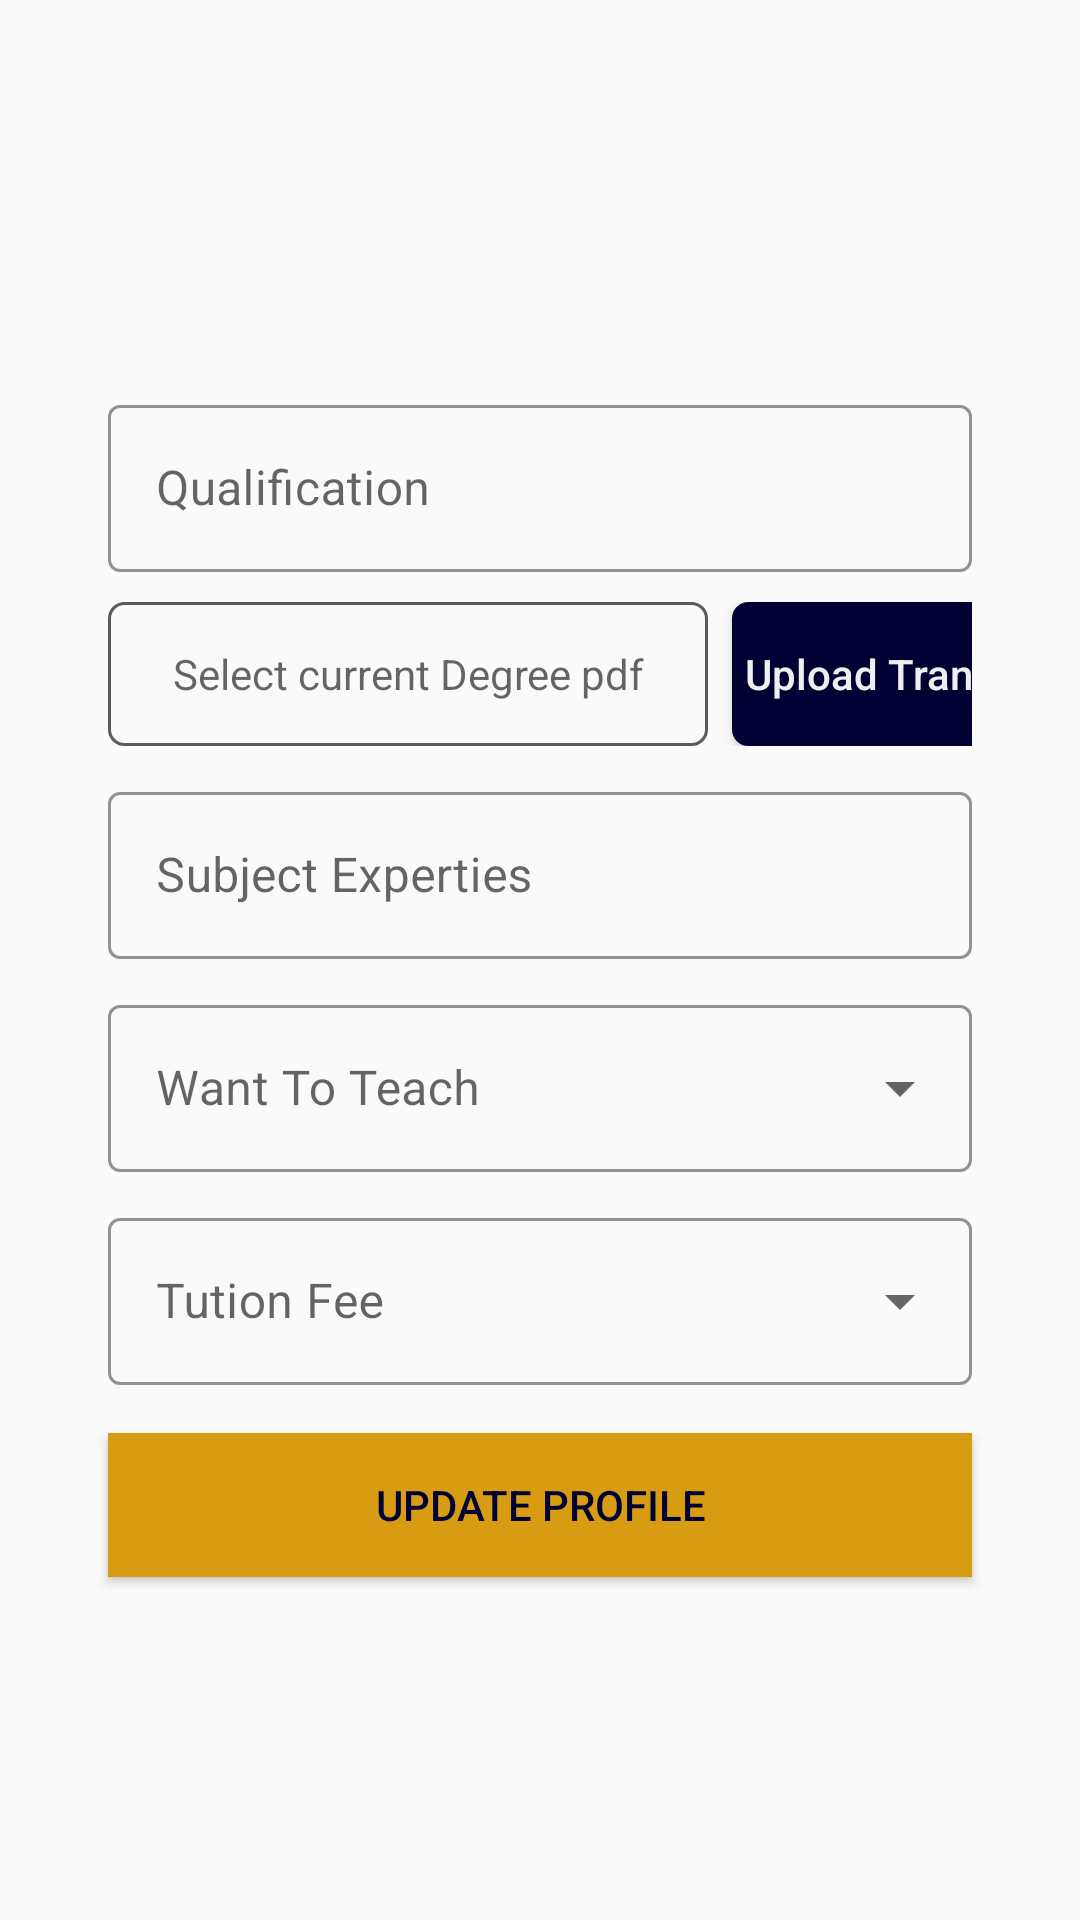

Android layout source for this screen:
<!-- AndroidManifest.xml: application theme Theme.Project20202021 -->
<!-- res/layout/tea_profile_three.xml -->
<?xml version="1.0" encoding="utf-8"?>
<androidx.constraintlayout.widget.ConstraintLayout xmlns:android="http://schemas.android.com/apk/res/android"
    xmlns:tools="http://schemas.android.com/tools"
    android:layout_width="match_parent"
    android:layout_height="match_parent"
    xmlns:app="http://schemas.android.com/apk/res-auto">

    <com.google.android.material.textfield.TextInputLayout
        android:hint="Qualification"
        android:id="@+id/pteaqua"
        android:layout_marginTop="10dp"
        android:layout_width="0dp"
        android:layout_height="wrap_content"
        app:layout_constraintWidth_percent=".8"
        app:layout_constraintVertical_bias=".2"
        app:layout_constraintHorizontal_bias=".5"
        android:paddingTop="10dp"
        android:paddingBottom="10dp"
        app:layout_constraintBottom_toBottomOf="parent"
        app:layout_constraintEnd_toEndOf="parent"
        app:layout_constraintStart_toStartOf="parent"
        app:layout_constraintTop_toTopOf="parent"
        app:boxStrokeColor="#000032"
        style="@style/Widget.MaterialComponents.TextInputLayout.OutlinedBox">

        <com.google.android.material.textfield.TextInputEditText
            android:layout_width="match_parent"
            android:layout_height="match_parent"
            app:layout_constraintBottom_toBottomOf="parent"
            app:layout_constraintEnd_toEndOf="parent"
            app:layout_constraintStart_toStartOf="parent"
            app:layout_constraintTop_toTopOf="parent"
            android:inputType="text"/>

    </com.google.android.material.textfield.TextInputLayout>

    <LinearLayout
        android:orientation="horizontal"
        android:layout_width="0dp"
        android:layout_height="wrap_content"
        android:id="@+id/pteatrans"
        app:layout_constraintWidth_percent=".8"
        app:layout_constraintVertical_bias="0"
        app:layout_constraintHorizontal_bias=".5"
        android:paddingBottom="10dp"
        app:layout_constraintBottom_toBottomOf="parent"
        app:layout_constraintEnd_toEndOf="parent"
        app:layout_constraintStart_toStartOf="parent"
        app:layout_constraintTop_toBottomOf="@+id/pteaqua">

        <TextView
            android:layout_width="200dp"
            android:layout_height="match_parent"
            android:id="@+id/notification"
            android:hint="Select current Degree pdf"
            android:gravity="center"
            android:textColor="@color/black"
            android:background="@drawable/black_background"/>
        <Button
            android:id="@+id/select_file"
            android:layout_width="120dp"
            android:layout_marginLeft="8dp"
            android:layout_height="wrap_content"
            android:text="Upload Transcript"
            android:background="@drawable/fillbtnbg"
            android:textColor="@color/lwhite"
            android:textAllCaps="false"/>

    </LinearLayout>

    <com.google.android.material.textfield.TextInputLayout
        android:hint="Subject Experties"
        android:layout_width="0dp"
        android:layout_height="wrap_content"
        app:layout_constraintWidth_percent=".8"
        app:layout_constraintVertical_bias="0"
        app:layout_constraintHorizontal_bias=".5"
        android:paddingBottom="10dp"
        app:layout_constraintBottom_toBottomOf="parent"
        app:layout_constraintEnd_toEndOf="parent"
        app:layout_constraintStart_toStartOf="parent"
        app:layout_constraintTop_toBottomOf="@+id/pteatrans"
        android:id="@+id/pteaexp"
        app:boxStrokeColor="#000032"
        style="@style/Widget.MaterialComponents.TextInputLayout.OutlinedBox">

        <com.google.android.material.textfield.TextInputEditText
            android:layout_width="match_parent"
            android:layout_height="match_parent"
            android:inputType="text"/>

    </com.google.android.material.textfield.TextInputLayout>



    <com.google.android.material.textfield.TextInputLayout
        android:hint="Want To Teach"
        app:boxStrokeColor="#000032"
        android:id="@+id/pwanttoteach"
        android:layout_width="0dp"
        android:layout_height="wrap_content"
        app:layout_constraintWidth_percent=".8"
        app:layout_constraintVertical_bias="0"
        app:layout_constraintHorizontal_bias=".5"
        android:paddingBottom="10dp"
        app:layout_constraintBottom_toBottomOf="parent"
        app:layout_constraintEnd_toEndOf="parent"
        app:layout_constraintStart_toStartOf="parent"
        app:layout_constraintTop_toBottomOf="@+id/pteaexp"
        style="@style/Widget.MaterialComponents.TextInputLayout.OutlinedBox.ExposedDropdownMenu">

        <AutoCompleteTextView
            android:id="@+id/autocompletetextclass"
            android:layout_width="match_parent"
            android:layout_height="wrap_content"
            android:enabled="false"
            android:inputType="none"
            android:textColor="@color/black"/>

    </com.google.android.material.textfield.TextInputLayout>

    <com.google.android.material.textfield.TextInputLayout
        android:layout_width="0dp"
        android:layout_height="wrap_content"
        app:layout_constraintWidth_percent=".8"
        app:layout_constraintVertical_bias="0"
        app:layout_constraintHorizontal_bias=".5"
        android:paddingBottom="10dp"
        app:layout_constraintBottom_toBottomOf="parent"
        app:layout_constraintEnd_toEndOf="parent"
        app:layout_constraintStart_toStartOf="parent"
        app:layout_constraintTop_toBottomOf="@+id/pwanttoteach"
        android:hint="Tution Fee"
        app:boxStrokeColor="#000032"
        android:id="@+id/pfee"
        style="@style/Widget.MaterialComponents.TextInputLayout.OutlinedBox.ExposedDropdownMenu">

        <AutoCompleteTextView
            android:id="@+id/autocompletetextfee"
            android:layout_width="match_parent"
            android:layout_height="wrap_content"
            android:enabled="false"
            android:inputType="none"
            android:textColor="@color/black"/>

    </com.google.android.material.textfield.TextInputLayout>

    <Button
        android:id="@+id/teaupdatep3"
        android:layout_width="0dp"
        android:layout_height="wrap_content"
        android:background="#d89c13"
        android:text="UPDATE PROFILE"
        android:textColor="#000032"
        app:layout_constraintBottom_toBottomOf="parent"
        app:layout_constraintEnd_toEndOf="parent"
        app:layout_constraintStart_toStartOf="parent"
        app:layout_constraintTop_toBottomOf="@+id/pfee"
        app:layout_constraintVertical_bias=".05"
        app:layout_constraintWidth_percent=".8" />

    <Button
        android:id="@+id/deleteteap"
        android:layout_width="200dp"
        android:layout_height="wrap_content"
        android:layout_gravity="right"
        android:layout_marginRight="550dp"
        android:background="#00000000"
        android:elevation="0dp"
        android:text="Delete Profile?"
        android:textAlignment="textEnd"
        android:textColor="#0963DC"
        android:textSize="12dp"
        app:layout_constraintBottom_toBottomOf="parent"
        app:layout_constraintEnd_toEndOf="parent"
        app:layout_constraintStart_toStartOf="parent"
        app:layout_constraintTop_toBottomOf="@+id/teaupdatep3"
        app:layout_constraintVertical_bias=".01"
        tools:ignore="RtlCompat" />

</androidx.constraintlayout.widget.ConstraintLayout>
<!-- resources referenced by this layout -->
<resources>
  <color name="black">#FF000000</color>
  <color name="lwhite">#EFEFEF</color>
  <!-- drawable black_background (drawable) -->
  <?xml version="1.0" encoding="utf-8"?>
  <shape xmlns:android="http://schemas.android.com/apk/res/android"
      android:shape="rectangle">
  
      <solid android:color="#00ffffff"/>
     <stroke android:width="1dp"
         android:color="@color/grey"/>
      <corners android:radius="5dp"/>
  
  
  
  </shape>
  <!-- drawable fillbtnbg (drawable) -->
  <?xml version="1.0" encoding="utf-8"?>
  <shape xmlns:android="http://schemas.android.com/apk/res/android"
      android:shape="rectangle">
  
      <solid android:color="#000032"/>
      <stroke android:width="1dp"
          android:color="#000032"/>
      <corners android:radius="5dp"/>
  
  
  
  </shape>
  <style name="Theme.Project20202021" parent="Theme.MaterialComponents.Light.NoActionBar.Bridge">
          
          <item name="colorPrimary">#000032</item>
          <item name="colorPrimaryVariant">#000032</item>
          <item name="colorOnPrimary">@color/white</item>
          
          <item name="colorSecondary">@color/teal_200</item>
          <item name="colorSecondaryVariant">@color/teal_700</item>
          <item name="colorOnSecondary">@color/black</item>
          
          <item name="android:statusBarColor" tools:targetApi="l">?attr/colorPrimaryVariant</item>
          
          
          <item name="android:windowContentTransitions">true</item>
      </style>
  <color name="grey">#5A5A5A</color>
  <color name="white">#FFFFFFFF</color>
  <color name="teal_200">#FF03DAC5</color>
  <color name="teal_700">#FF018786</color>
</resources>
